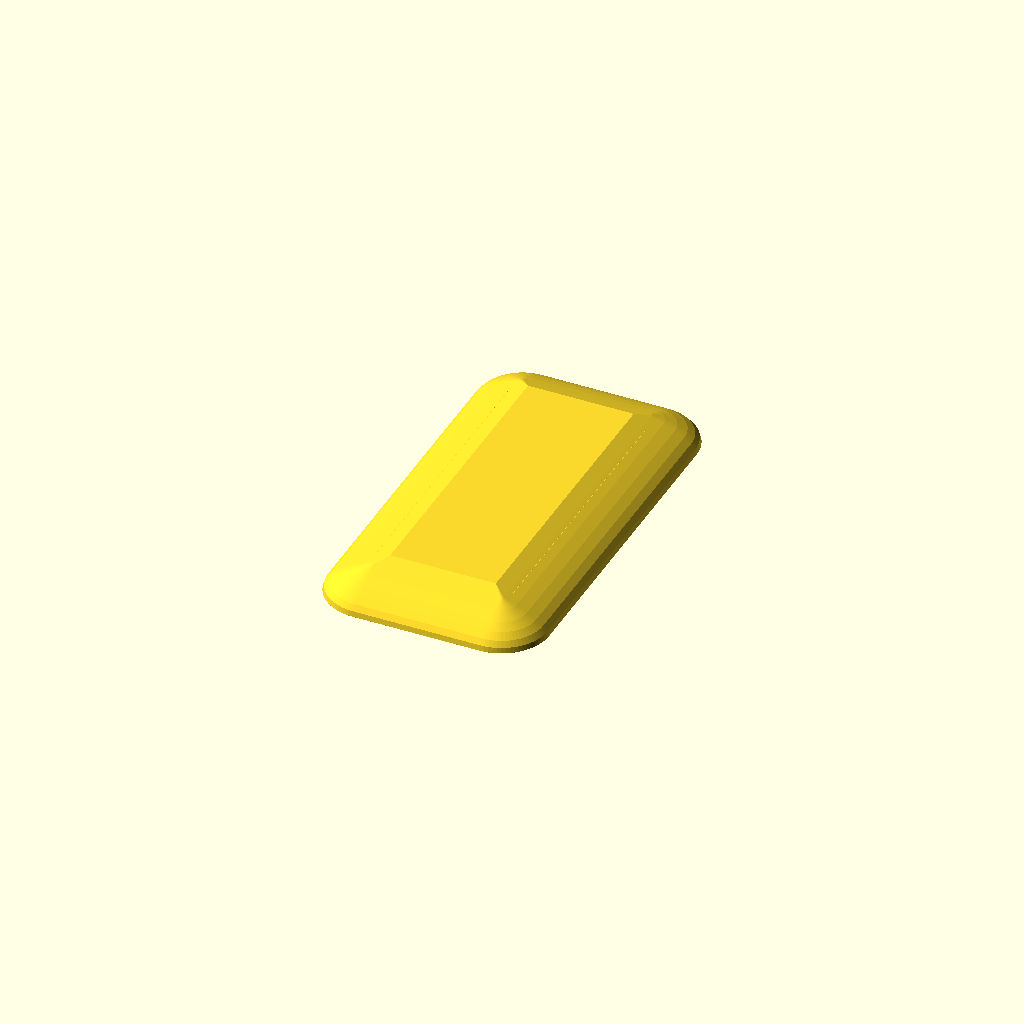
Cell 1: rendered with the file's own defaults.
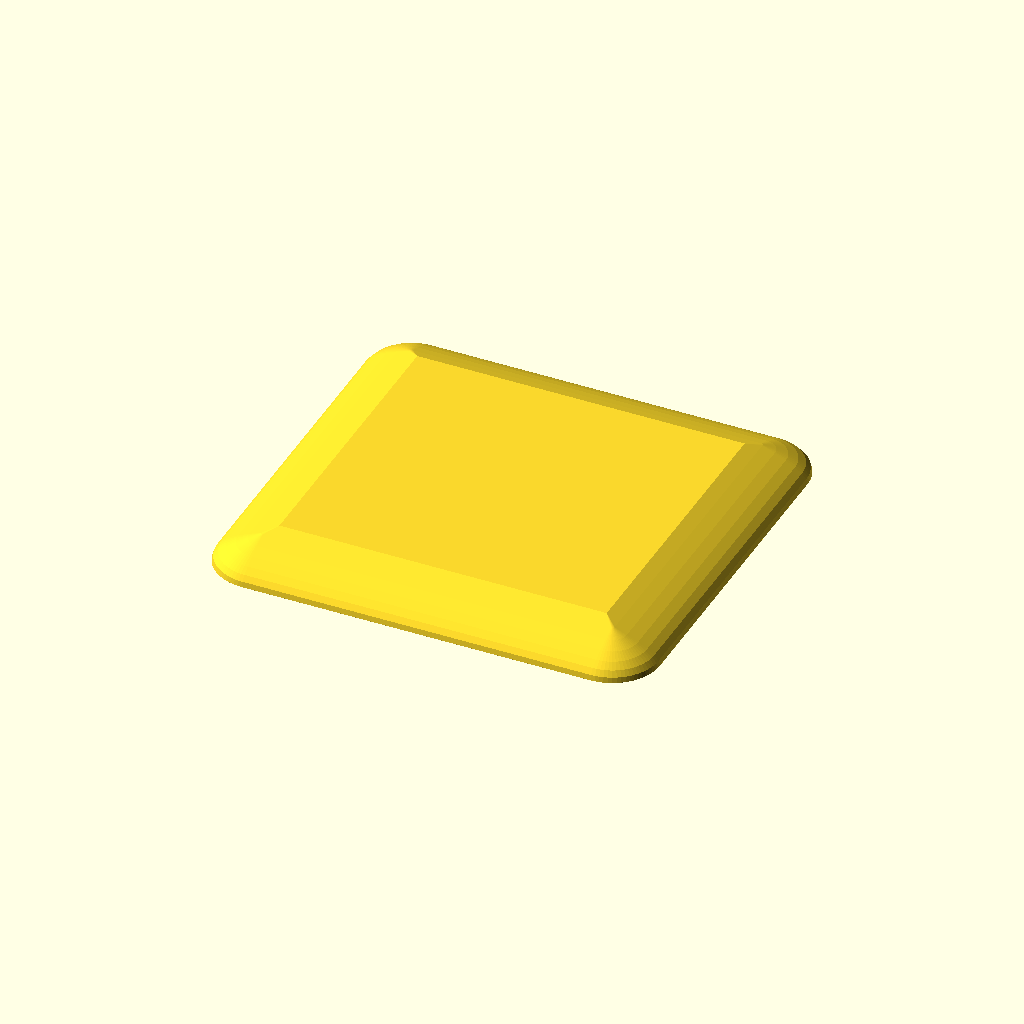
Cell 2: pod_x = 84 (everything else at default).
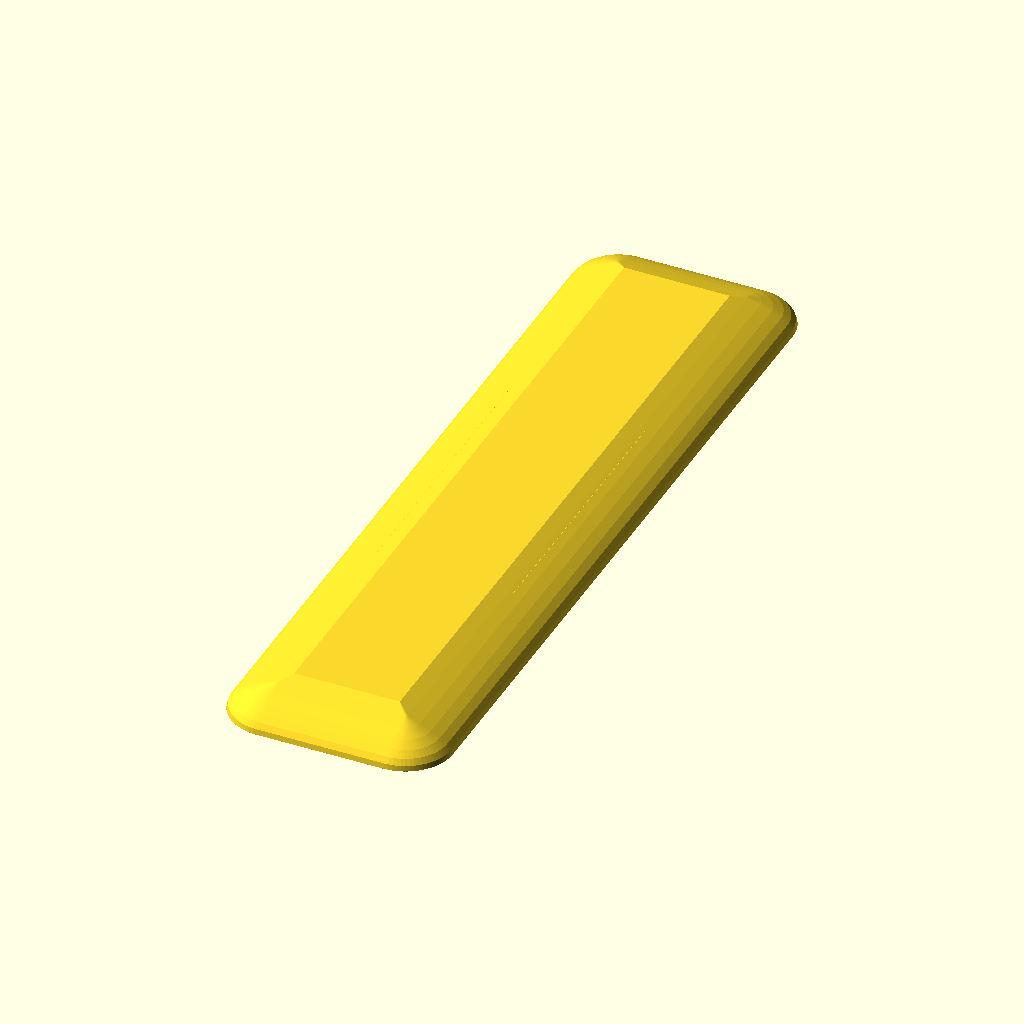
Cell 3: pod_y = 156 (everything else at default).
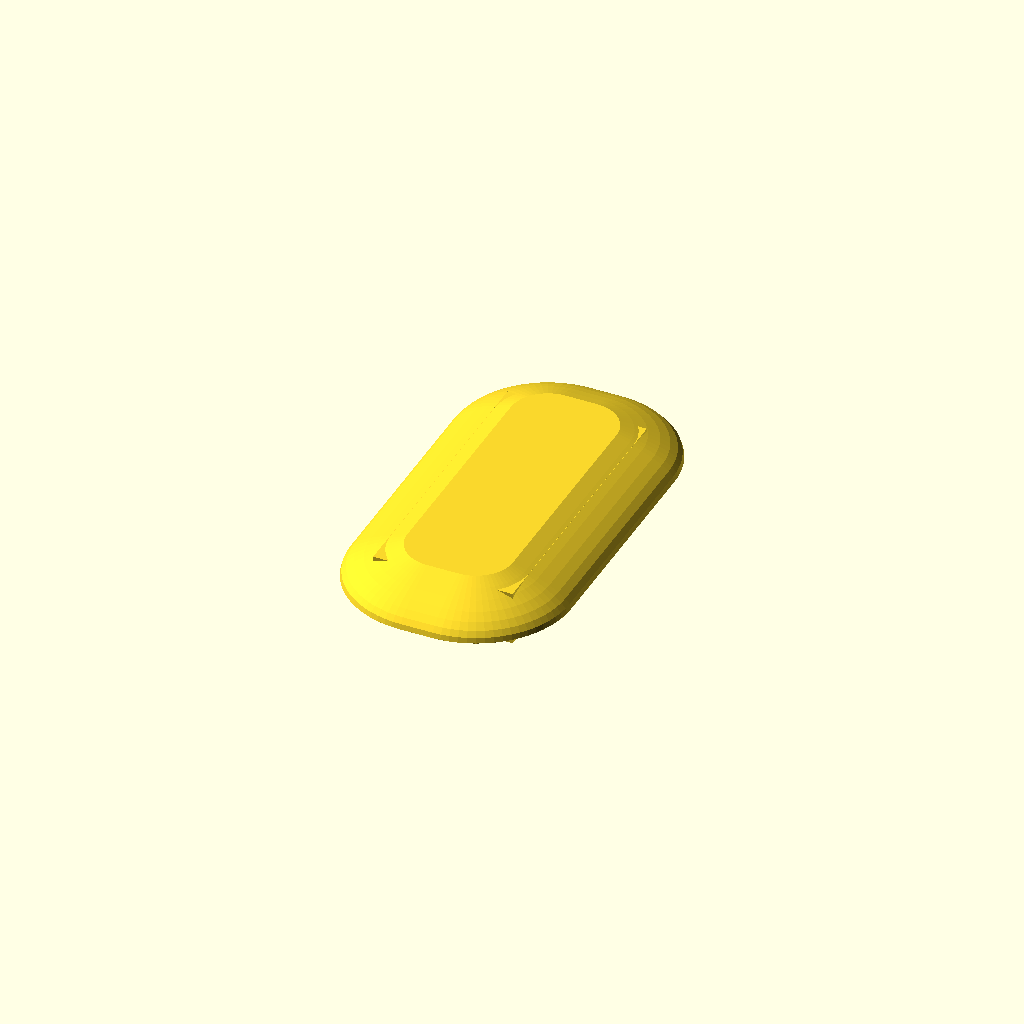
Cell 4 — pod_r set to 18, the other parameters unchanged.
All cells are drawn from one camera (rotation 55°, 0°, 25°, orthographic, colour scheme Cornfield), so only the parameter changes between them.
The OpenSCAD source (hardware/frame/tello_style/body_top_smooth.scad):
// STRATOSDRONE — Tello-style canopy, SMOOTH variant (alternative to body_top).
//
// Same footprint, snaps + battery cradle as body_top.scad, but the crown is a
// clean curved dome with NO hex vents and NO LED pipes — a smooth, closed shell.
// (Ventilation is handled by the honeycomb floor in body_bottom.scad, so the
// top can stay solid.) Print this instead of body_top.stl if you prefer the
// smooth look.
//
//   openscad -o stl/body_top_smooth.stl --export-format binstl body_top_smooth.scad
// SPDX-License-Identifier: CERN-OHL-P-2.0
$fn = 72;
eps = 0.01;

/* ---------- shared geometry (keep in sync with body_bottom.scad) ---------- */
pod_x       = 42;
pod_y       = 78;
pod_r       = 9;
wall        = 1.5;
top_h       = 6.5;
roof_t      = 1.2;
snap_n      = 4;      // 4 corner clips (no edge-mid "ears")

/* 1S pack cradle — KEEP IN SYNC with body_top.scad / battery_dummy.scad */
batt_w      = 22;
batt_l      = 53;
batt_h      = 9.5;
batt_clear  = 0.6;
rail_t      = 1.6;

module rrect(x, y, r, h) {
    linear_extrude(h) offset(r) square([x-2*r, y-2*r], center=true);
}

/* a smooth domed shell layer-stack following a cosine profile (no facets read
   at this resolution). `extra` insets the section (for the hollow). */
module smooth_shell(h, extra) {
    isq = [pod_x-2*pod_r, pod_y-2*pod_r];
    n = 7; shrink = 11;
    hull() for (i = [0:n]) {
        t = i/n;
        translate([0,0,h*t]) linear_extrude(eps)
            offset(pod_r - shrink*(1 - cos(t*90)) - extra) square(isq, center=true);
    }
}

/* smooth canopy: domed solid shell + the 4 corner snap clips */
module canopy_smooth() {
    difference() {
        smooth_shell(top_h, 0);                         // outer dome
        translate([0,0,-1]) smooth_shell(top_h - roof_t + 1, wall);  // hollow
        // smooth: no hex vents, no LED pipes, solid over the camera lens
    }
    // internal snap clips at the corners (match body_bottom posts)
    for (i = [0:snap_n-1]) {
        a = 45 + i*360/snap_n;
        rx = pod_x/2-2.2; ry = pod_y/2-2.2;
        translate([rx*cos(a), ry*sin(a), 0])
            difference() {
                cylinder(d=4.2, h=3);
                translate([0,0,-eps]) cylinder(d=2.35, h=3.2);
            }
    }
}

/* Integrated battery cradle (identical to body_top.scad): snap retention so
   the pack clips in and won't fall when the canopy is flipped. */
module battery_cradle() {
    iw  = batt_w/2 + batt_clear;
    top =  top_h - roof_t;
    bot = -5;
    H   = top - bot;
    for (s = [-1,1]) {
        translate([s*(iw + rail_t/2), 0, bot])
            difference() {
                translate([-rail_t/2, -batt_l/2, 0]) cube([rail_t, batt_l, H]);
                for (k = [-1:1:1])
                    translate([0, k*15, H*0.55]) cube([rail_t+1, 9, H*0.5], center=true);
            }
        for (yy = [-batt_l/4, batt_l/4])
            translate([s*iw, yy, bot + 2.2]) sphere(r=0.9, $fn=18);
    }
    translate([0, -batt_l/2 - rail_t/2, bot + H/2]) cube([2*iw + 2*rail_t, rail_t, H], center=true);
}

module body_top_smooth() {
    canopy_smooth();
    battery_cradle();
}

body_top_smooth();
Customizer parameters (derived from the source; name, type, default, range or options):
eps: number, default 0.01
pod_x: number, default 42
pod_y: number, default 78
pod_r: number, default 9
wall: number, default 1.5
top_h: number, default 6.5
roof_t: number, default 1.2
snap_n: number, default 4
batt_w: number, default 22
batt_l: number, default 53
batt_h: number, default 9.5
batt_clear: number, default 0.6
rail_t: number, default 1.6
